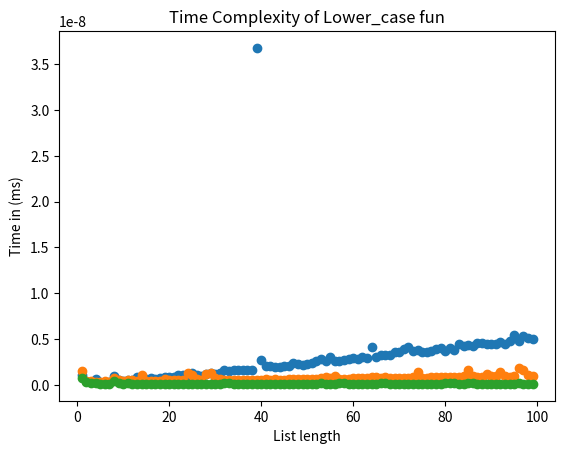

Source code (Python):
# Calc and plot time complexity of the sort, lower, max python functions
from matplotlib import pyplot
from time import perf_counter
import random


# sort an array in ascending Order
def sort_arr(arr):
    return arr.sort()


# get the max value from an array of integers
def max_arr(arr):
    return max(arr)


# transform letters of a string to lower case
def lower_case(word):
    return word.lower()


def plotTime(f, minArg, maxArg):
    """
    Run timer and plot time complexity
    """
    len_input = []
    t = []
    for i in range(minArg, maxArg):
        if f == lower_case:
            # string of capital As of length i
            l_input = "A" * i
        else:
            # randomize an array of length i with values from 0 to 100
            l_input = random.sample(range(100), i)
        # time start point
        start = perf_counter()
        # calling the function
        f(l_input)
        # time end point
        end = perf_counter()
        # appending the len of the input and time it took to run
        len_input.append(i)
        t.append((end - start) / 1000)
    return len_input, t


def size_million(f):
    """
    estimating the time if the input length is 1,000,000
    """
    if f == lower_case:
        l_input = "A" * 1000000
    else:
        l_input = random.sample(range(1000000), 1000000)
    start = perf_counter()
    f(l_input)
    end = perf_counter()
    return end - start


def main():
    # task 2; plot the time it takes for a given function to run with an input length of len 1: 100
    print('Analyzing Algorithms...')
    # calling the plotTime function and give it a function name, min, max values
    len_input, t = plotTime(sort_arr, 1, 100)
    # plot the output
    pyplot.plot(len_input, t, 'o')
    # title of the plot
    pyplot.title("Time Complexity of sort fun")
    # naming x axis
    pyplot.xlabel("List length")
    # naming y axis
    pyplot.ylabel("Time in (ms)")
    pyplot.show()

    len_input, t = plotTime(max_arr, 1, 100)
    pyplot.plot(len_input, t, 'o')
    pyplot.title("Time Complexity of max fun")
    pyplot.xlabel("List length")
    pyplot.ylabel("Time in (ms)")
    pyplot.show()

    len_input, t = plotTime(lower_case, 1, 100)
    pyplot.plot(len_input, t, 'o')
    pyplot.title("Time Complexity of Lower_case fun")
    pyplot.xlabel("List length")
    pyplot.ylabel("Time in (ms)")
    pyplot.show()

    # task 3; estimating the time it will take to execute input of length million
    print("Time to sort an array of length million= {} sec".format(size_million(sort_arr)))
    print("Time to find max number of an array of length million= {} sec".format(size_million(max_arr)))
    print("Time to lower a string length million= {} sec".format(size_million(lower_case)))


if __name__ == '__main__':
    main()
